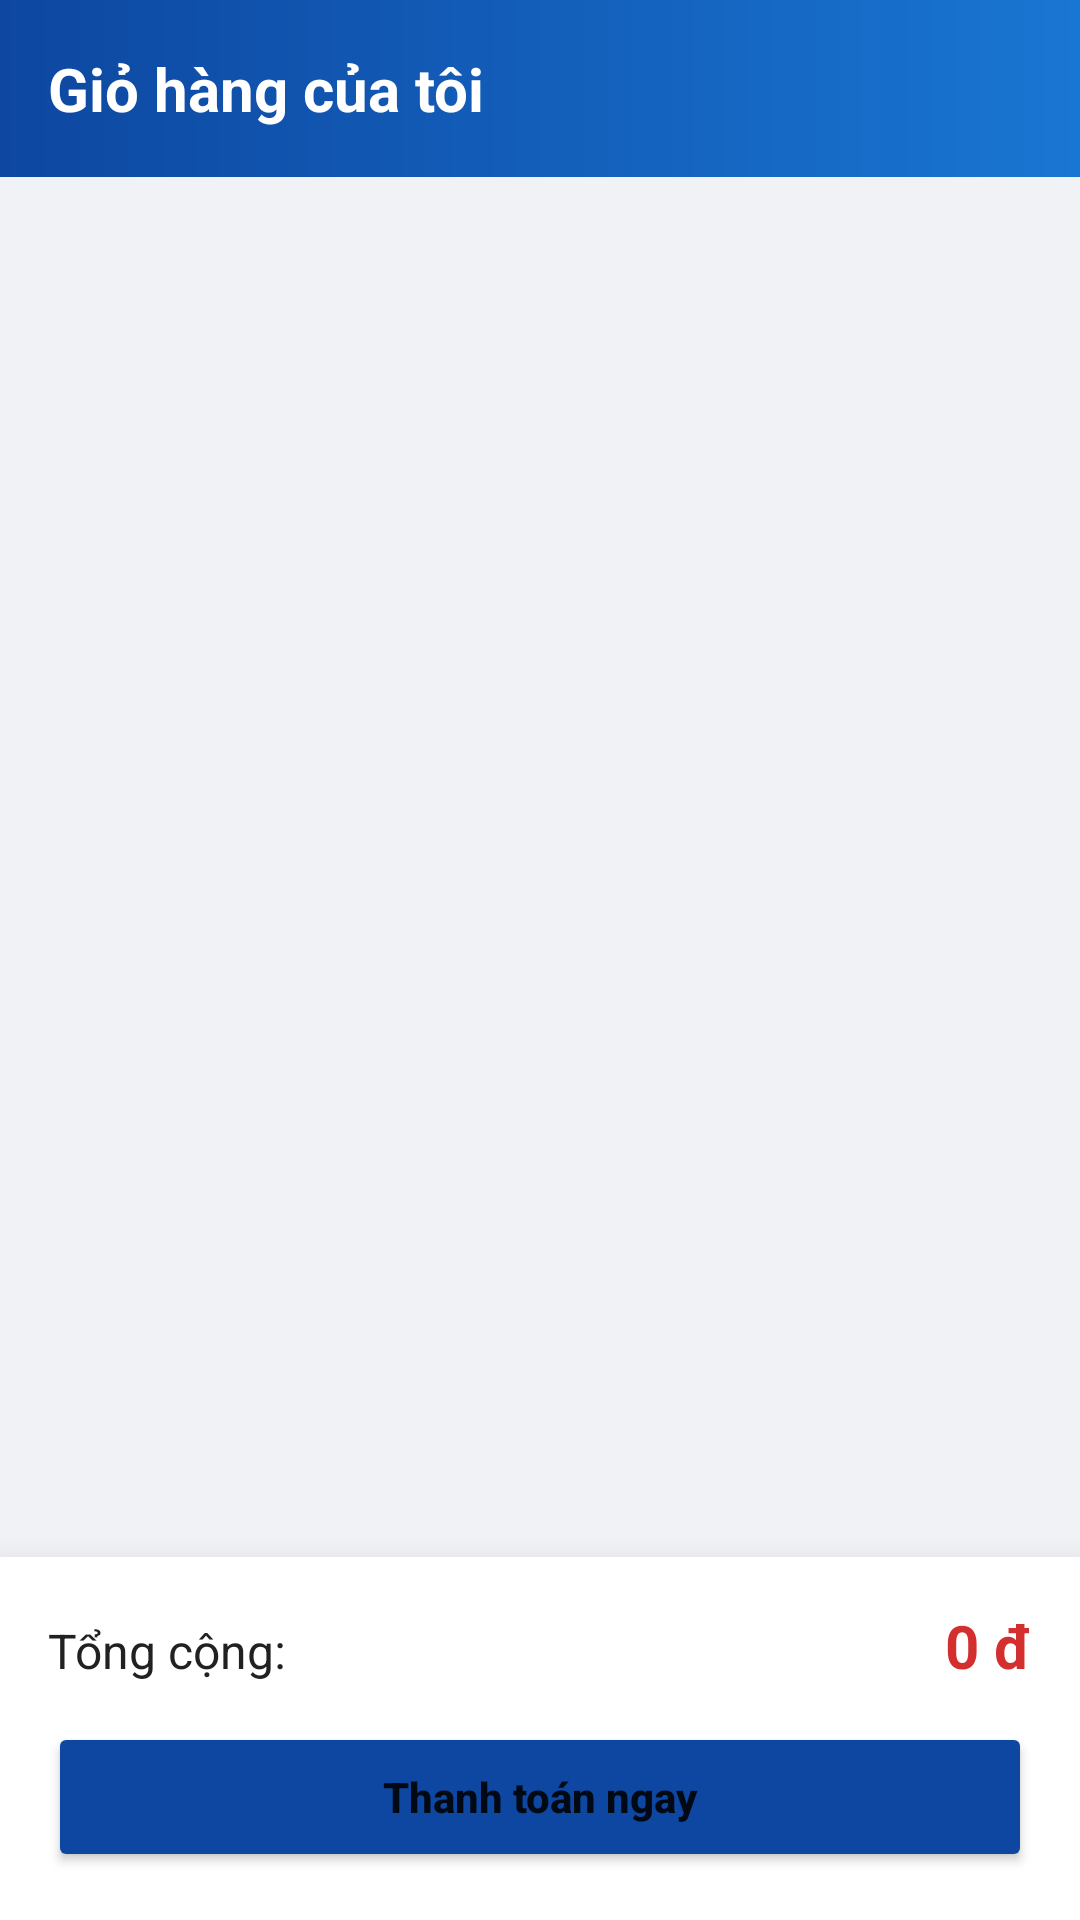

Android layout source for this screen:
<!-- AndroidManifest.xml: application theme Theme.Hitc -->
<!-- res/layout/activity_cart.xml -->
<?xml version="1.0" encoding="utf-8"?>
<RelativeLayout xmlns:android="http://schemas.android.com/apk/res/android"
    android:layout_width="match_parent"
    android:layout_height="match_parent"
    android:background="#F0F2F5">

    <LinearLayout
        android:id="@+id/cartHeader"
        android:layout_width="match_parent"
        android:layout_height="wrap_content"
        android:background="@drawable/bg_tech_header"
        android:padding="16dp">

        <TextView
            android:layout_width="wrap_content"
            android:layout_height="wrap_content"
            android:text="@string/cart_title"
            android:textColor="#FFFFFF"
            android:textSize="20sp"
            android:textStyle="bold" />
    </LinearLayout>

    <ListView
        android:id="@+id/listViewCart"
        android:layout_width="match_parent"
        android:layout_height="match_parent"
        android:layout_above="@+id/layoutCartBottom"
        android:layout_below="@id/cartHeader"
        android:divider="@android:color/transparent"
        android:dividerHeight="8dp"
        android:padding="12dp"
        android:clipToPadding="false" />

    <LinearLayout
        android:id="@+id/layoutCartBottom"
        android:layout_width="match_parent"
        android:layout_height="wrap_content"
        android:layout_alignParentBottom="true"
        android:background="#FFFFFF"
        android:elevation="16dp"
        android:orientation="vertical"
        android:padding="16dp">

        <LinearLayout
            android:layout_width="match_parent"
            android:layout_height="wrap_content"
            android:orientation="horizontal">

            <TextView
                android:layout_width="0dp"
                android:layout_height="wrap_content"
                android:layout_weight="1"
                android:text="@string/cart_total_label"
                android:textColor="#212121"
                android:textSize="16sp" />

            <TextView
                android:id="@+id/tvTotalCart"
                android:layout_width="wrap_content"
                android:layout_height="wrap_content"
                android:text="0 đ"
                android:textColor="#D32F2F"
                android:textSize="20sp"
                android:textStyle="bold" />
        </LinearLayout>

        <Button
            android:id="@+id/btnPayment"
            android:layout_width="match_parent"
            android:layout_height="50dp"
            android:layout_marginTop="12dp"
            android:backgroundTint="#0D47A1"
            android:text="@string/cart_checkout_btn"
            android:textAllCaps="false"
            android:textStyle="bold" />
    </LinearLayout>

</RelativeLayout>
<!-- resources referenced by this layout -->
<resources>
  <!-- drawable bg_tech_header (drawable) -->
  <?xml version="1.0" encoding="utf-8"?>
  <shape xmlns:android="http://schemas.android.com/apk/res/android">
      <gradient
          android:startColor="#0D47A1"
          android:endColor="#1976D2"
          android:angle="0"/>
  </shape>
  <string name="cart_checkout_btn">Thanh toán ngay</string>
  <string name="cart_title">Giỏ hàng của tôi</string>
  <string name="cart_total_label">Tổng cộng:</string>
  <style name="Theme.Hitc" parent="Theme.AppCompat.Light.NoActionBar">
          <item name="colorPrimary">#2196F3</item>
          <item name="colorPrimaryDark">#1976D2</item>
          <item name="colorAccent">#FF4081</item>
          <item name="android:windowBackground">#F5F5F5</item>
          <item name="android:statusBarColor">#2196F3</item>
      </style>
</resources>
